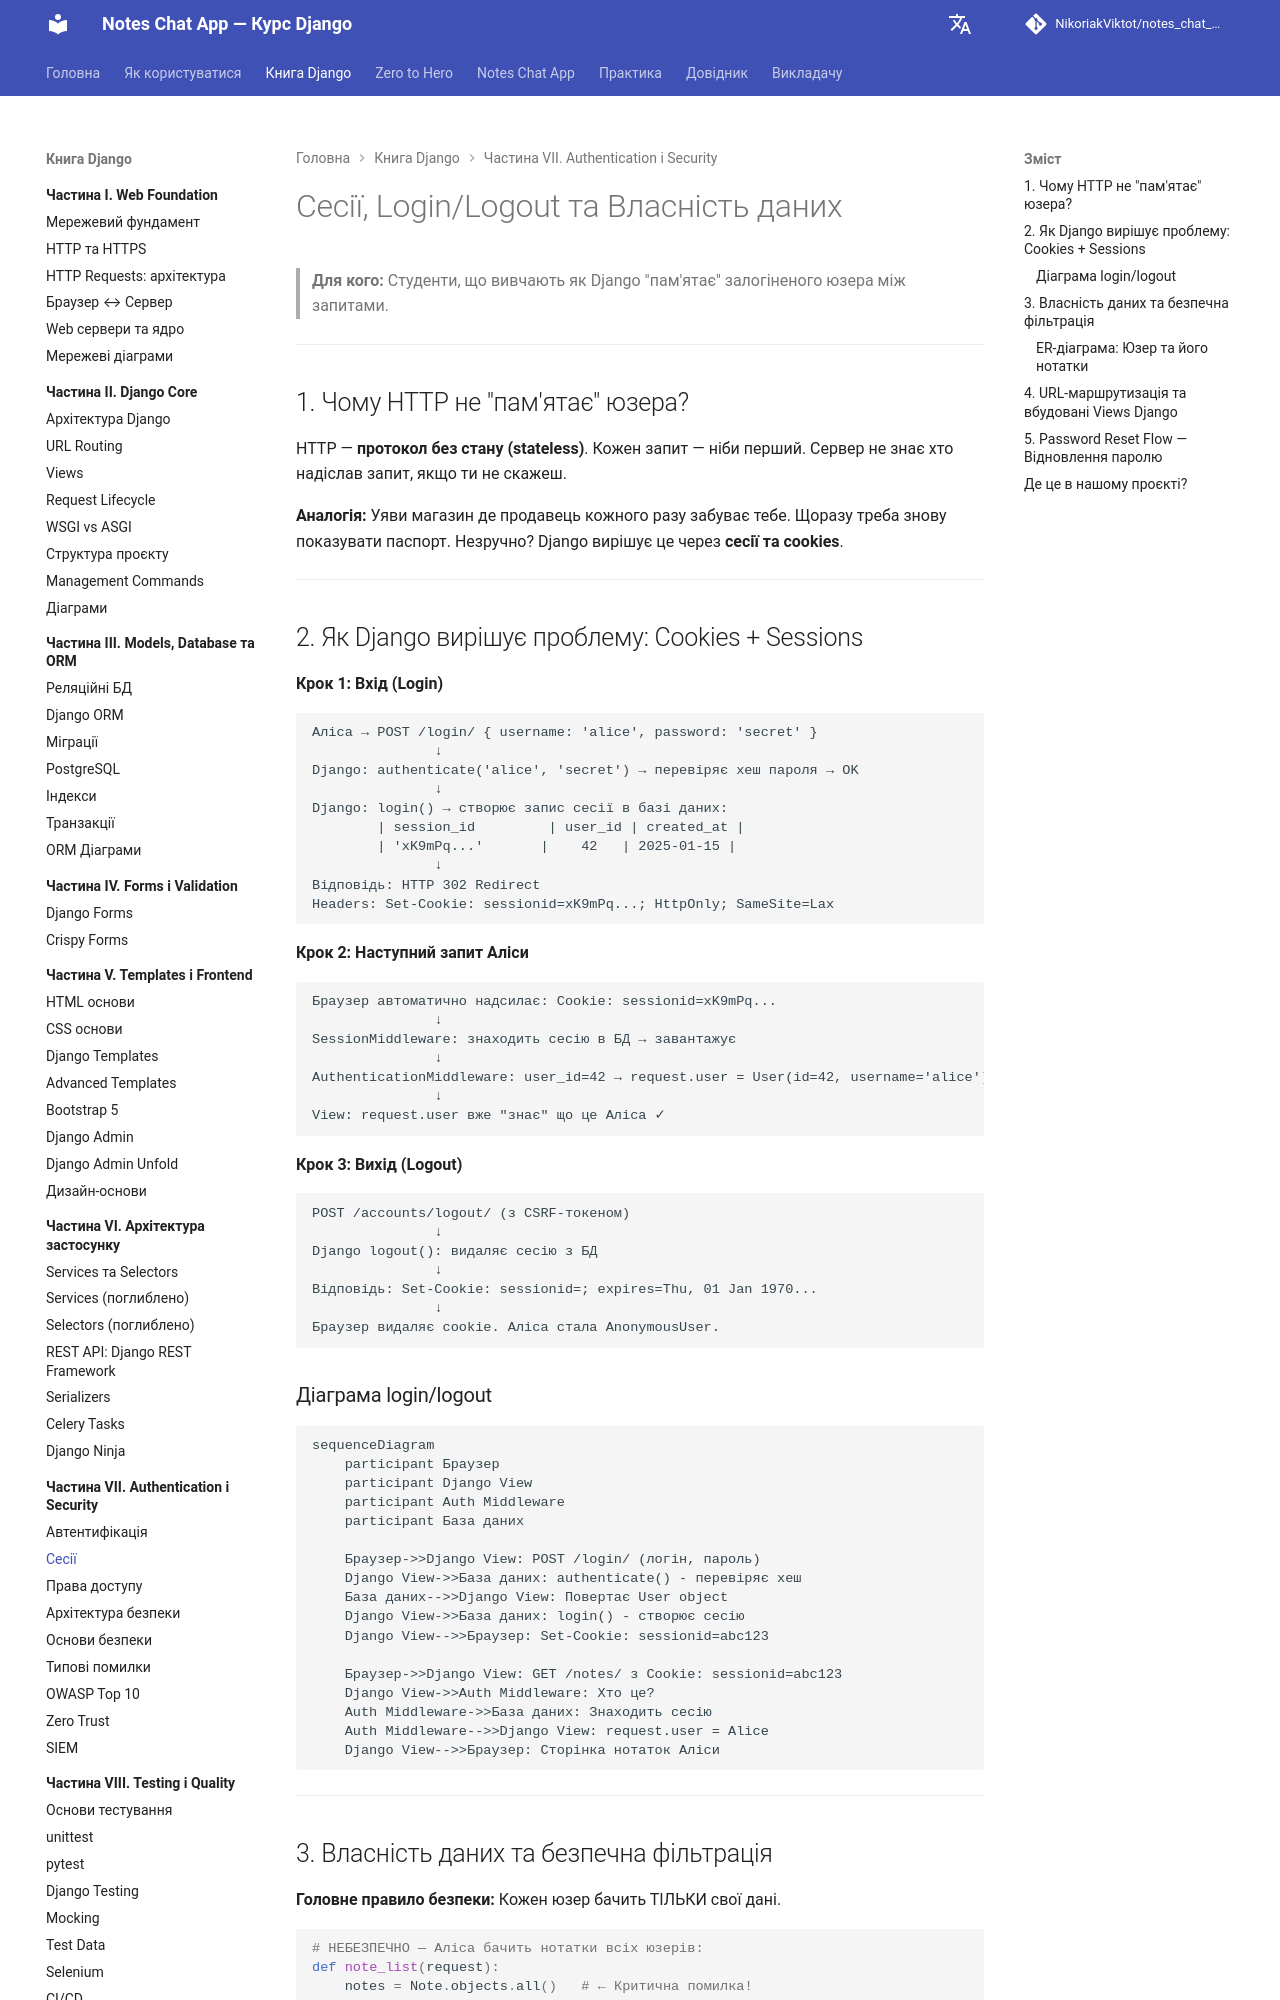

repository: NikoriakViktot/notes_chat_app · page: 07_auth_and_security/sessions_flow_full/index.html · generator: mkdocs

# Сесії, Login/Logout та Власність даних

> **Для кого:** Студенти, що вивчають як Django "пам'ятає" залогіненого юзера між запитами.

---

## 1. Чому HTTP не "пам'ятає" юзера?

HTTP — **протокол без стану (stateless)**. Кожен запит — ніби перший. Сервер не знає хто надіслав запит, якщо ти не скажеш.

**Аналогія:** Уяви магазин де продавець кожного разу забуває тебе. Щоразу треба знову показувати паспорт. Незручно? Django вирішує це через **сесії та cookies**.

---

## 2. Як Django вирішує проблему: Cookies + Sessions

**Крок 1: Вхід (Login)**
```
Аліса → POST /login/ { username: 'alice', password: 'secret' }
               ↓
Django: authenticate('alice', 'secret') → перевіряє хеш пароля → OK
               ↓
Django: login() → створює запис сесії в базі даних:
        | session_id         | user_id | created_at |
        | 'xK9mPq...'       |    42   | 2025-01-15 |
               ↓
Відповідь: HTTP 302 Redirect
Headers: Set-Cookie: sessionid=xK9mPq...; HttpOnly; SameSite=Lax
```

**Крок 2: Наступний запит Аліси**
```
Браузер автоматично надсилає: Cookie: sessionid=xK9mPq...
               ↓
SessionMiddleware: знаходить сесію в БД → завантажує
               ↓
AuthenticationMiddleware: user_id=42 → request.user = User(id=42, username='alice')
               ↓
View: request.user вже "знає" що це Аліса ✓
```

**Крок 3: Вихід (Logout)**
```
POST /accounts/logout/ (з CSRF-токеном)
               ↓
Django logout(): видаляє сесію з БД
               ↓
Відповідь: Set-Cookie: sessionid=; expires=Thu, 01 Jan 1970...
               ↓
Браузер видаляє cookie. Аліса стала AnonymousUser.
```

### Діаграма login/logout

```mermaid
sequenceDiagram
    participant Браузер
    participant Django View
    participant Auth Middleware
    participant База даних

    Браузер->>Django View: POST /login/ (логін, пароль)
    Django View->>База даних: authenticate() - перевіряє хеш
    База даних-->>Django View: Повертає User object
    Django View->>База даних: login() - створює сесію
    Django View-->>Браузер: Set-Cookie: sessionid=abc123
    
    Браузер->>Django View: GET /notes/ з Cookie: sessionid=abc123
    Django View->>Auth Middleware: Хто це?
    Auth Middleware->>База даних: Знаходить сесію
    Auth Middleware-->>Django View: request.user = Alice
    Django View-->>Браузер: Сторінка нотаток Аліси
```

---
